Dataset: Dataset (GitHub, shubhamkrpandey19/imagenet_classification). Classes: bikes, cars.

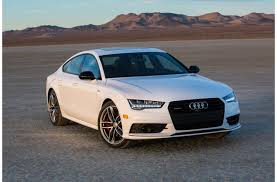
Label: cars

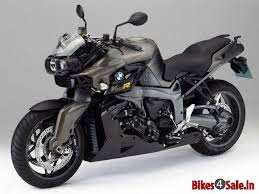
Label: bikes

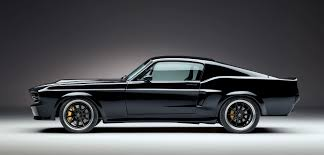
Label: cars

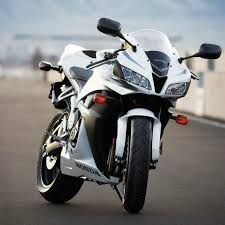
Label: bikes

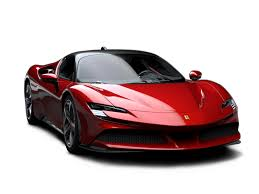
Label: cars

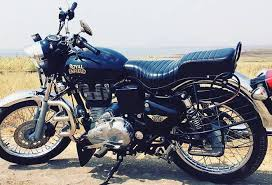
Label: bikes
